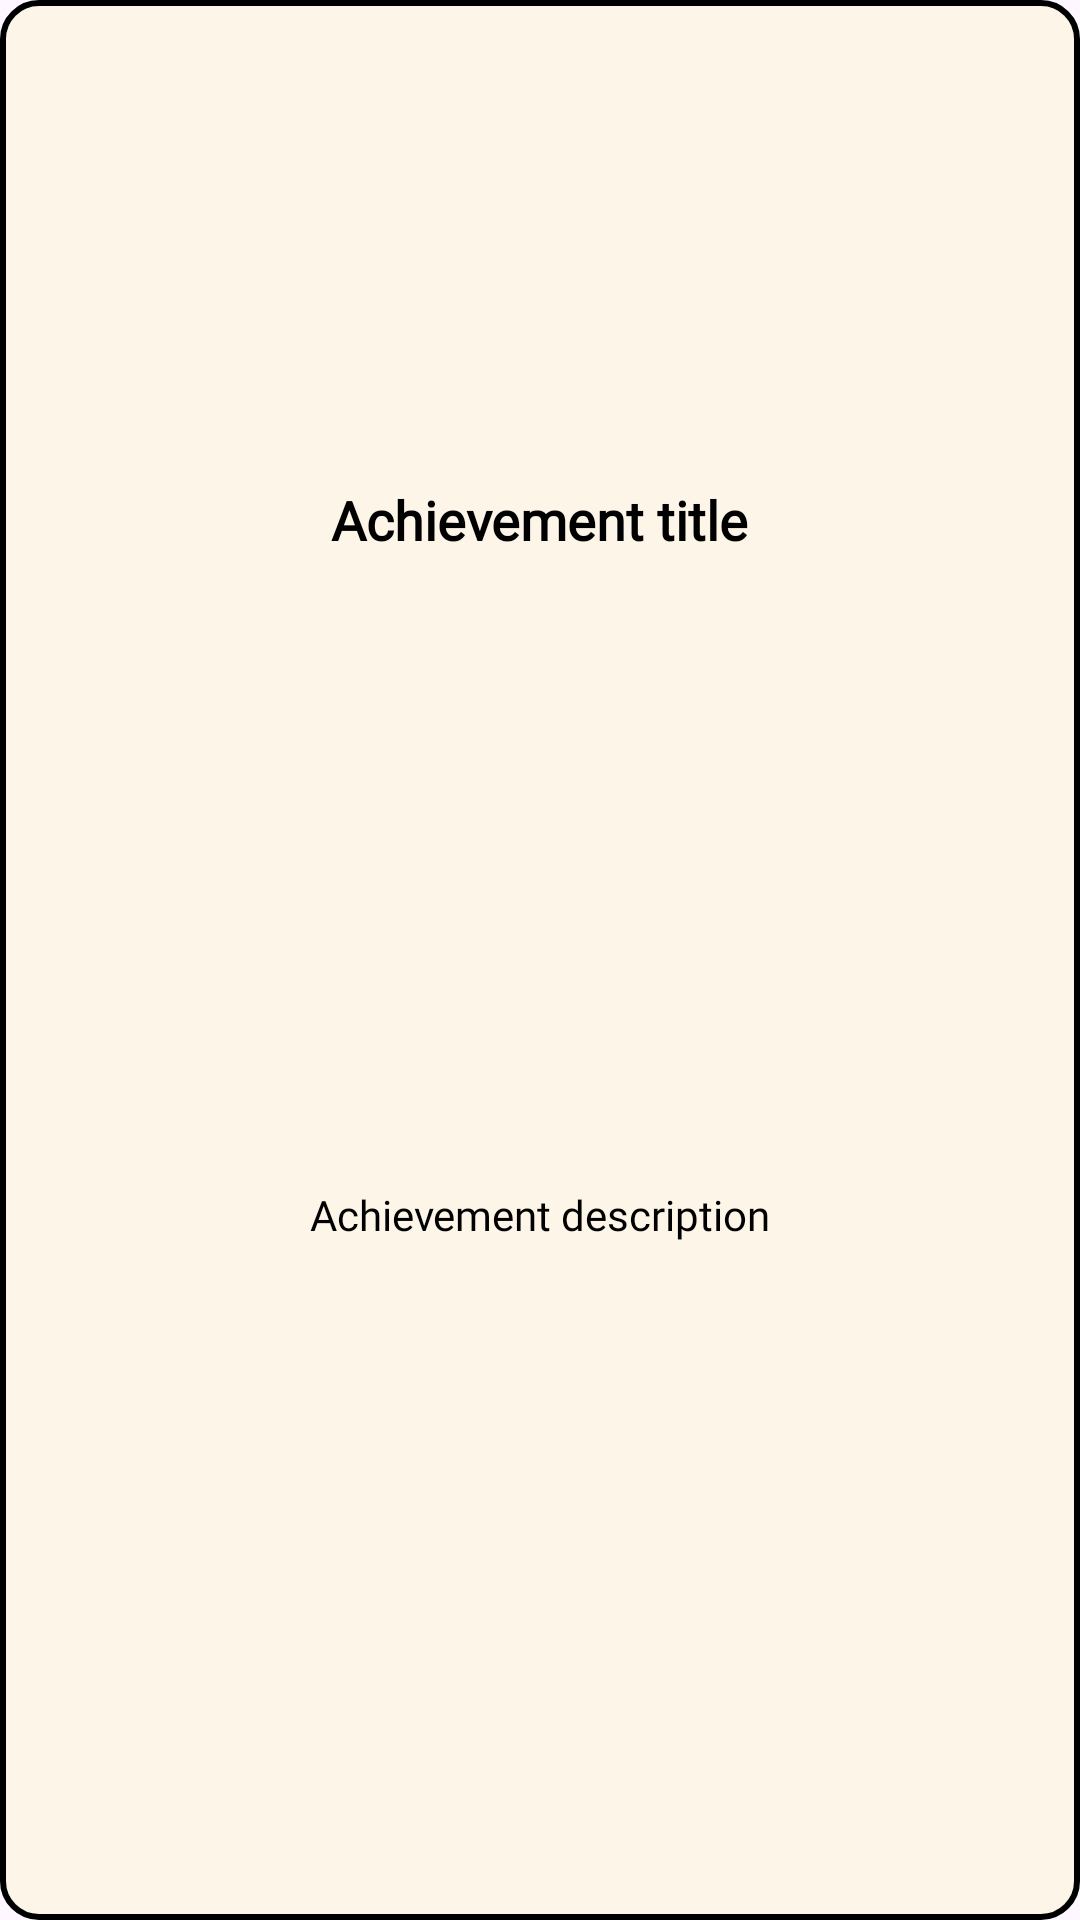

Android layout source for this screen:
<!-- AndroidManifest.xml: application theme Theme.BudgetBuddy -->
<!-- res/layout/dialog_achievement_popup.xml -->
<?xml version="1.0" encoding="utf-8"?>
<androidx.constraintlayout.widget.ConstraintLayout
    xmlns:android="http://schemas.android.com/apk/res/android"
    xmlns:app="http://schemas.android.com/apk/res-auto"
    android:id="@+id/dialogContainer"
    android:layout_width="300dp"
    android:layout_height="300dp"
    android:background="@drawable/achievement_item_bg"
    android:padding="16dp">

    
    <ImageView
        android:id="@+id/btnDismiss"
        android:layout_width="37dp"
        android:layout_height="37dp"
        android:layout_margin="8dp"
        android:src="@drawable/ic_close"
        android:contentDescription="@string/close"
        android:background="?attr/selectableItemBackgroundBorderless"
        app:tint="?attr/budgetTextColor"
        app:layout_constraintTop_toTopOf="parent"
        app:layout_constraintEnd_toEndOf="parent" />

    
    <ImageView
        android:id="@+id/popupIcon"
        android:layout_width="64dp"
        android:layout_height="64dp"
        android:layout_marginTop="24dp"
        android:contentDescription="@string/achievement_icon"
        app:layout_constraintTop_toBottomOf="@id/btnDismiss"
        app:layout_constraintStart_toStartOf="parent"
        app:layout_constraintEnd_toEndOf="parent" />

    
    <TextView
        android:id="@+id/popupTitle"
        android:layout_width="wrap_content"
        android:layout_height="wrap_content"
        android:text="@string/achievement_title"
        android:textStyle="bold"
        android:textSize="18sp"
        android:textColor="?attr/budgetTextColor"
        android:fontFamily="@font/outfit_bold"
        app:layout_constraintTop_toBottomOf="@id/popupIcon"
        app:layout_constraintStart_toStartOf="parent"
        app:layout_constraintEnd_toEndOf="parent"
        android:layout_marginTop="12dp" />

    
    <TextView
        android:id="@+id/popupMessage"
        android:layout_width="0dp"
        android:layout_height="wrap_content"
        android:text="@string/achievement_description_placeholder"
        android:textAlignment="center"
        android:textColor="?attr/budgetTextColor"
        android:textSize="14sp"
        android:fontFamily="@font/outfit_regular"
        app:layout_constraintTop_toBottomOf="@id/popupTitle"
        app:layout_constraintStart_toStartOf="parent"
        app:layout_constraintEnd_toEndOf="parent"
        app:layout_constraintBottom_toBottomOf="parent"
        android:layout_margin="16dp" />
</androidx.constraintlayout.widget.ConstraintLayout>
<!-- resources referenced by this layout -->
<resources>
  <!-- drawable achievement_item_bg (drawable) -->
  <?xml version="1.0" encoding="utf-8"?>
  <shape xmlns:android="http://schemas.android.com/apk/res/android" android:shape="rectangle">
      <solid android:color="?attr/budgetBackgroundColor" />
      <corners android:radius="12dp" />
      <stroke android:width="2dp" android:color="?attr/budgetTextColor" />
      <padding android:left="8dp" android:top="8dp" android:right="8dp" android:bottom="8dp" />
  </shape>
  <string name="achievement_description_placeholder">Achievement description</string>
  <string name="achievement_icon">Achievement icon</string>
  <string name="achievement_title">Achievement title</string>
  <string name="close">Close</string>
  <style name="Theme.BudgetBuddy" parent="Base.Theme.BudgetBuddy" />
  <style name="Base.Theme.BudgetBuddy" parent="Theme.Material3.DayNight.NoActionBar">
          
          
          <item name="colorPrimary">@color/teal</item>
          <item name="colorOnPrimary">@color/white</item>
          <item name="android:windowAnimationStyle">@null</item>
          <item name="materialButtonStyle">@style/CustomDefaultButton</item>
          <item name="budgetBackgroundColor">@color/cream</item>
          <item name="budgetSurfaceColor">@color/beige</item>
          <item name="budgetPrimaryColor">@color/teal</item>
          <item name="budgetTextColor">@color/black</item>
          <item name="budgetOnPrimaryColor">@color/white</item>
          <item name="budgetInputColor">@color/white</item>
      </style>
  <color name="teal">#46B793</color>
  <color name="white">#FFFFFFFF</color>
  <style name="CustomDefaultButton" parent="Widget.MaterialComponents.Button">
          <item name="android:textAlignment">textStart</item>
          <item name="android:textSize">18sp</item>
          <item name="textAllCaps">false</item>
          <item name="backgroundTint">@null</item>
          <item name="minHeight">80dp</item>
          <item name="android:width">350dp</item>
          <item name="android:radius">20dp</item>
          <item name="android:paddingVertical">5dp</item>
          <item name="android:elevation">0dp</item>
          <item name="android:stateListAnimator">@null</item>
      </style>
  <color name="cream">#FCF5E8</color>
  <color name="beige">#EADFCB</color>
  <color name="black">#FF000000</color>
</resources>
